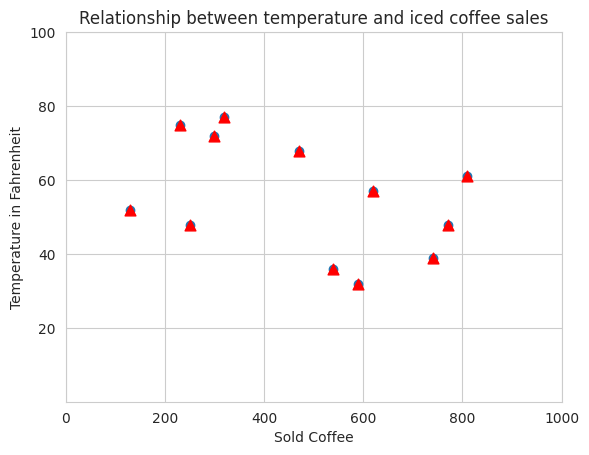

Recreate this plot in Python.
import seaborn
from matplotlib import pyplot

# style of graph-sheet
seaborn.set_style('whitegrid')

# making x and y entries
X = [590, 540, 740, 130, 810, 300, 320, 230, 470, 620, 770, 250]
Y = [32, 36, 39, 52, 61, 72, 77, 75, 68, 57, 48, 48]

# creating the plot
pyplot.scatter(X, Y)

# setting limits of the graph
pyplot.xlim(0, 1000)
pyplot.ylim(0, 100)

# plot created again and superimposed
# s= size
# c= color
# marker= the style of dots
pyplot.scatter(X, Y, s=60, c='red', marker='^')
pyplot.xlim(0, 1000)
pyplot.ylim(0.100)

# creating title of the graph
pyplot.title('Relationship between temperature and iced coffee sales')

# Naming x and y axis
pyplot.xlabel('Sold Coffee')
pyplot.ylabel('Temperature in Fahrenheit')

# showing the graph
pyplot.show()
